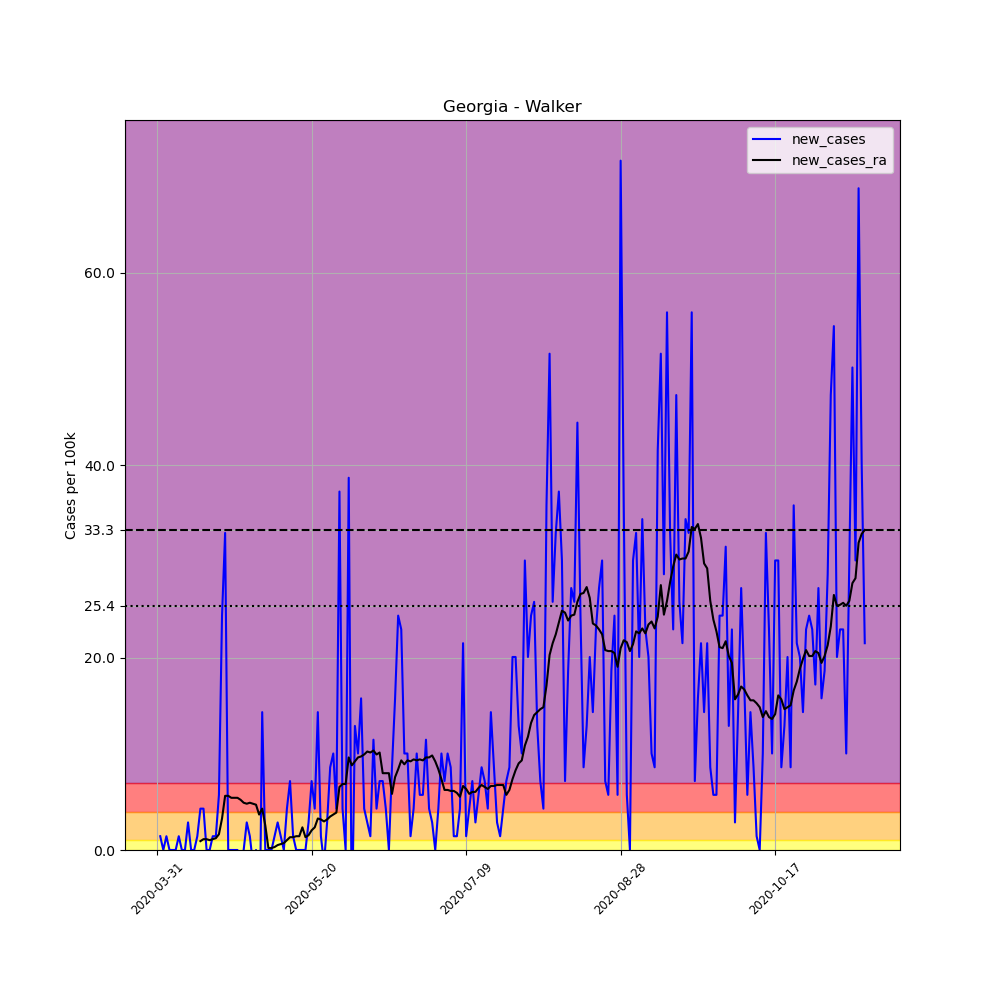

Source data for this figure (header and first rows):
, date, county, state, fips, cases, deaths, COUNTY, STNAME, CTYNAME, POPESTIMATE2019, per_100k, new_cases, new_cases_ra
494254, 2020-03-31, Walker, Georgia, 13295, 1, 0, 295, Georgia, Walker, 69761, 1.433, , 
494255, 2020-04-01, Walker, Georgia, 13295, 2, 0, 295, Georgia, Walker, 69761, 2.867, 1.433, 
494256, 2020-04-02, Walker, Georgia, 13295, 2, 0, 295, Georgia, Walker, 69761, 2.867, 0.0, 
494257, 2020-04-03, Walker, Georgia, 13295, 3, 0, 295, Georgia, Walker, 69761, 4.3, 1.433, 
494258, 2020-04-04, Walker, Georgia, 13295, 3, 0, 295, Georgia, Walker, 69761, 4.3, 0.0, 
494259, 2020-04-05, Walker, Georgia, 13295, 3, 0, 295, Georgia, Walker, 69761, 4.3, 0.0, 
494260, 2020-04-06, Walker, Georgia, 13295, 3, 0, 295, Georgia, Walker, 69761, 4.3, 0.0, 
494261, 2020-04-07, Walker, Georgia, 13295, 4, 0, 295, Georgia, Walker, 69761, 5.734, 1.433, 
494262, 2020-04-08, Walker, Georgia, 13295, 4, 0, 295, Georgia, Walker, 69761, 5.734, 0.0, 
494263, 2020-04-09, Walker, Georgia, 13295, 4, 0, 295, Georgia, Walker, 69761, 5.734, 0.0, 
494264, 2020-04-10, Walker, Georgia, 13295, 6, 0, 295, Georgia, Walker, 69761, 8.601, 2.867, 
494265, 2020-04-11, Walker, Georgia, 13295, 6, 0, 295, Georgia, Walker, 69761, 8.601, 0.0, 
494266, 2020-04-12, Walker, Georgia, 13295, 6, 0, 295, Georgia, Walker, 69761, 8.601, 0.0, 
494267, 2020-04-13, Walker, Georgia, 13295, 7, 0, 295, Georgia, Walker, 69761, 10.03, 1.433, 
494268, 2020-04-14, Walker, Georgia, 13295, 10, 0, 295, Georgia, Walker, 69761, 14.33, 4.3, 0.9215
494269, 2020-04-15, Walker, Georgia, 13295, 13, 0, 295, Georgia, Walker, 69761, 18.64, 4.3, 1.126
494270, 2020-04-16, Walker, Georgia, 13295, 13, 0, 295, Georgia, Walker, 69761, 18.64, 0.0, 1.126
494271, 2020-04-17, Walker, Georgia, 13295, 13, 0, 295, Georgia, Walker, 69761, 18.64, 0.0, 1.024
494272, 2020-04-18, Walker, Georgia, 13295, 14, 0, 295, Georgia, Walker, 69761, 20.07, 1.433, 1.126
494273, 2020-04-19, Walker, Georgia, 13295, 15, 0, 295, Georgia, Walker, 69761, 21.5, 1.433, 1.229
494274, 2020-04-20, Walker, Georgia, 13295, 19, 0, 295, Georgia, Walker, 69761, 27.24, 5.734, 1.638
494275, 2020-04-21, Walker, Georgia, 13295, 36, 0, 295, Georgia, Walker, 69761, 51.6, 24.37, 3.276
494276, 2020-04-22, Walker, Georgia, 13295, 59, 0, 295, Georgia, Walker, 69761, 84.57, 32.97, 5.631
494277, 2020-04-23, Walker, Georgia, 13295, 59, 0, 295, Georgia, Walker, 69761, 84.57, 0.0, 5.631
494278, 2020-04-24, Walker, Georgia, 13295, 59, 0, 295, Georgia, Walker, 69761, 84.57, 0.0, 5.427
494279, 2020-04-25, Walker, Georgia, 13295, 59, 0, 295, Georgia, Walker, 69761, 84.57, 0.0, 5.427
494280, 2020-04-26, Walker, Georgia, 13295, 59, 0, 295, Georgia, Walker, 69761, 84.57, 0.0, 5.427
494281, 2020-04-27, Walker, Georgia, 13295, 58, 0, 295, Georgia, Walker, 69761, 83.14, -1.433, 5.222
494282, 2020-04-28, Walker, Georgia, 13295, 58, 0, 295, Georgia, Walker, 69761, 83.14, 0.0, 4.915
494283, 2020-04-29, Walker, Georgia, 13295, 60, 0, 295, Georgia, Walker, 69761, 86.01, 2.867, 4.812
494284, 2020-04-30, Walker, Georgia, 13295, 61, 0, 295, Georgia, Walker, 69761, 87.44, 1.433, 4.915
494285, 2020-05-01, Walker, Georgia, 13295, 60, 0, 295, Georgia, Walker, 69761, 86.01, -1.433, 4.812
494286, 2020-05-02, Walker, Georgia, 13295, 60, 0, 295, Georgia, Walker, 69761, 86.01, 0.0, 4.71
494287, 2020-05-03, Walker, Georgia, 13295, 51, 0, 295, Georgia, Walker, 69761, 73.11, -12.9, 3.686
494288, 2020-05-04, Walker, Georgia, 13295, 61, 0, 295, Georgia, Walker, 69761, 87.44, 14.33, 4.3
494289, 2020-05-05, Walker, Georgia, 13295, 61, 0, 295, Georgia, Walker, 69761, 87.44, 0.0, 2.56
494290, 2020-05-06, Walker, Georgia, 13295, 61, 0, 295, Georgia, Walker, 69761, 87.44, 0.0, 0.2048
494291, 2020-05-07, Walker, Georgia, 13295, 61, 0, 295, Georgia, Walker, 69761, 87.44, 0.0, 0.2048
494292, 2020-05-08, Walker, Georgia, 13295, 62, 0, 295, Georgia, Walker, 69761, 88.87, 1.433, 0.3072
494293, 2020-05-09, Walker, Georgia, 13295, 64, 0, 295, Georgia, Walker, 69761, 91.74, 2.867, 0.512
494294, 2020-05-10, Walker, Georgia, 13295, 65, 0, 295, Georgia, Walker, 69761, 93.18, 1.433, 0.6143
494295, 2020-05-11, Walker, Georgia, 13295, 65, 0, 295, Georgia, Walker, 69761, 93.18, 0.0, 0.7167
494296, 2020-05-12, Walker, Georgia, 13295, 68, 0, 295, Georgia, Walker, 69761, 97.48, 4.3, 1.024
494297, 2020-05-13, Walker, Georgia, 13295, 73, 0, 295, Georgia, Walker, 69761, 104.6, 7.167, 1.331
494298, 2020-05-14, Walker, Georgia, 13295, 74, 0, 295, Georgia, Walker, 69761, 106.1, 1.433, 1.331
494299, 2020-05-15, Walker, Georgia, 13295, 74, 0, 295, Georgia, Walker, 69761, 106.1, 0.0, 1.433
494300, 2020-05-16, Walker, Georgia, 13295, 74, 0, 295, Georgia, Walker, 69761, 106.1, 0.0, 1.433
494301, 2020-05-17, Walker, Georgia, 13295, 74, 0, 295, Georgia, Walker, 69761, 106.1, 0.0, 2.355
494302, 2020-05-18, Walker, Georgia, 13295, 74, 0, 295, Georgia, Walker, 69761, 106.1, 0.0, 1.331
494303, 2020-05-19, Walker, Georgia, 13295, 76, 0, 295, Georgia, Walker, 69761, 108.9, 2.867, 1.536
494304, 2020-05-20, Walker, Georgia, 13295, 81, 0, 295, Georgia, Walker, 69761, 116.1, 7.167, 2.048
494305, 2020-05-21, Walker, Georgia, 13295, 84, 0, 295, Georgia, Walker, 69761, 120.4, 4.3, 2.355
494306, 2020-05-22, Walker, Georgia, 13295, 94, 0, 295, Georgia, Walker, 69761, 134.7, 14.33, 3.276
494307, 2020-05-23, Walker, Georgia, 13295, 95, 0, 295, Georgia, Walker, 69761, 136.2, 1.433, 3.174
494308, 2020-05-24, Walker, Georgia, 13295, 94, 0, 295, Georgia, Walker, 69761, 134.7, -1.433, 2.969
494309, 2020-05-25, Walker, Georgia, 13295, 96, 0, 295, Georgia, Walker, 69761, 137.6, 2.867, 3.174
494310, 2020-05-26, Walker, Georgia, 13295, 102, 0, 295, Georgia, Walker, 69761, 146.2, 8.601, 3.481
494311, 2020-05-27, Walker, Georgia, 13295, 109, 0, 295, Georgia, Walker, 69761, 156.2, 10.03, 3.686
494312, 2020-05-28, Walker, Georgia, 13295, 112, 0, 295, Georgia, Walker, 69761, 160.5, 4.3, 3.891
494313, 2020-05-29, Walker, Georgia, 13295, 138, 0, 295, Georgia, Walker, 69761, 197.8, 37.27, 6.553
... 170 more rows
